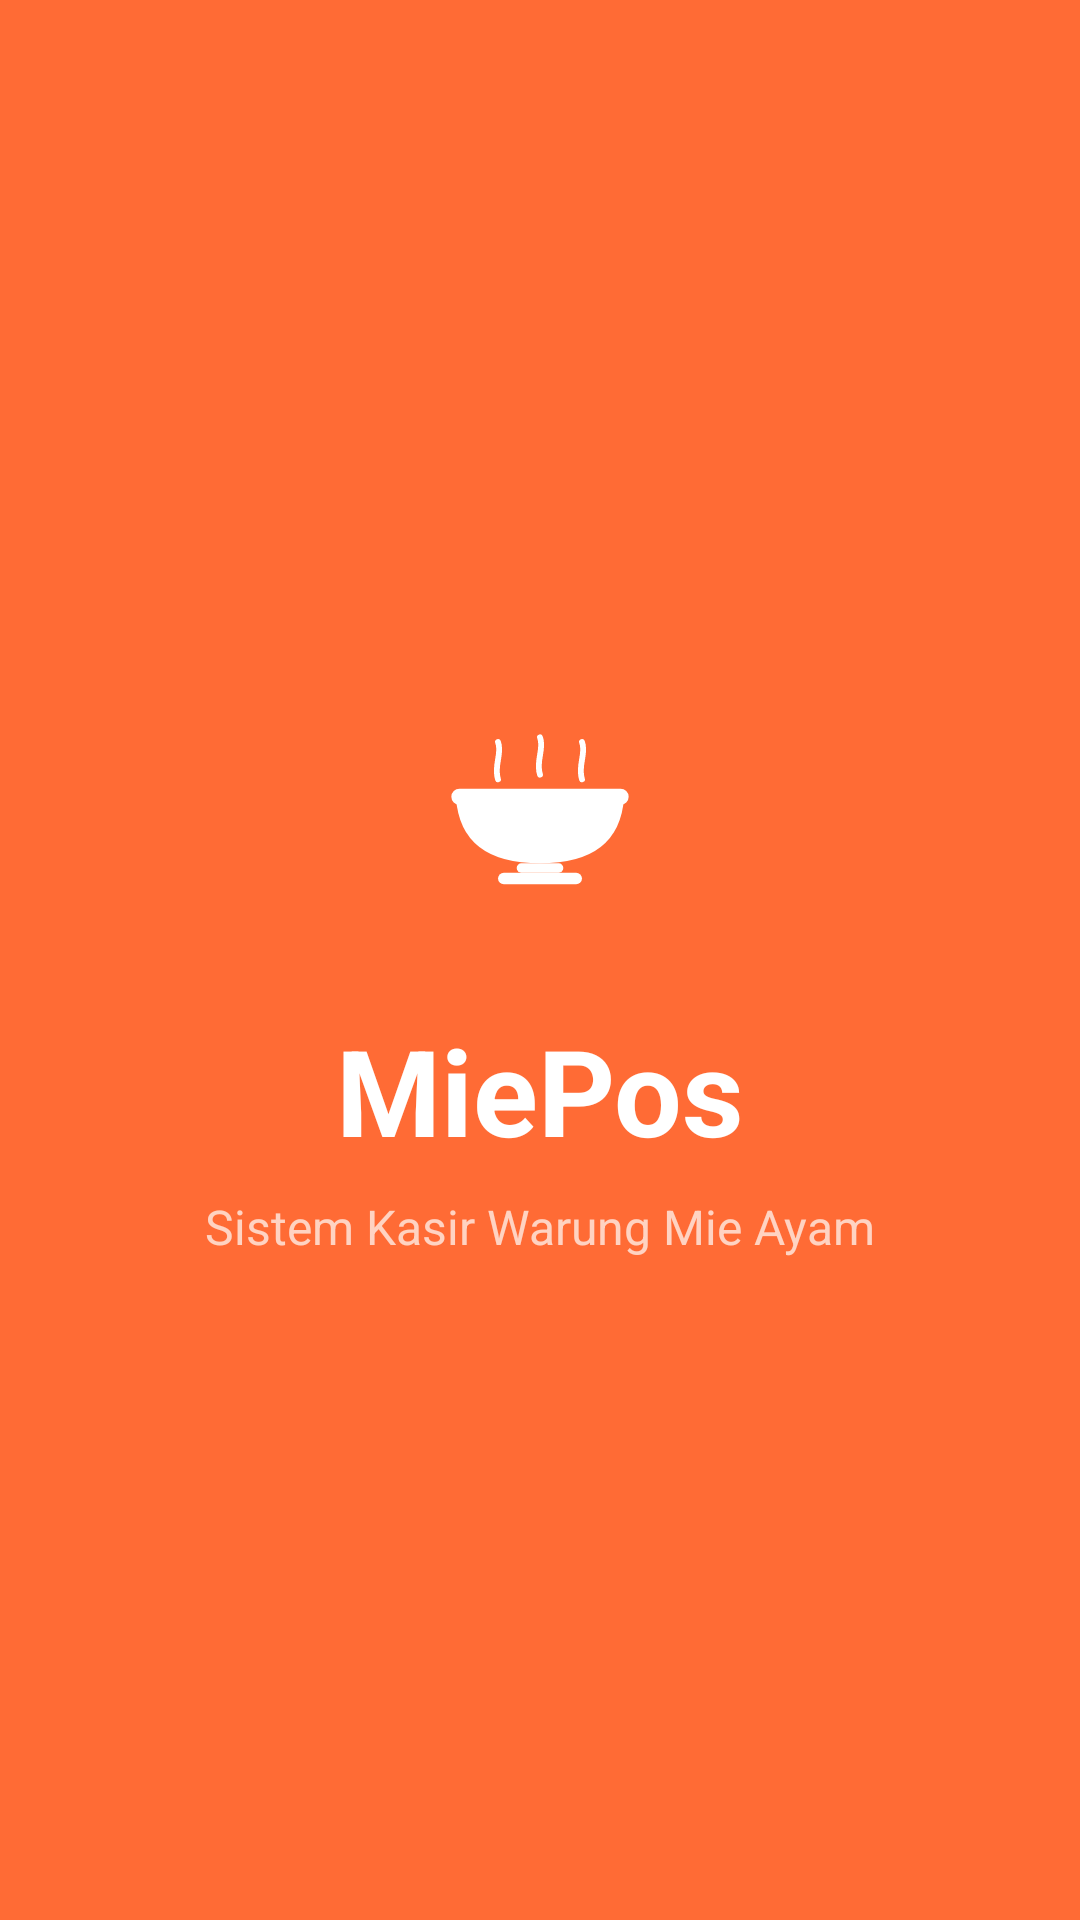

Layout XML and referenced resources for this Android screen:
<!-- AndroidManifest.xml: activity theme Theme.MiePos.Splash -->
<!-- res/layout/activity_splash.xml -->
<?xml version="1.0" encoding="utf-8"?>
<androidx.constraintlayout.widget.ConstraintLayout
    xmlns:android="http://schemas.android.com/apk/res/android"
    xmlns:app="http://schemas.android.com/apk/res-auto"
    android:layout_width="match_parent"
    android:layout_height="match_parent"
    android:background="@color/primary">

    <ImageView
        android:id="@+id/ivSplashLogo"
        android:layout_width="100dp"
        android:layout_height="100dp"
        android:src="@drawable/ic_launcher_foreground"
        android:padding="8dp"
        android:layout_marginBottom="16dp"
        android:contentDescription="Logo"
        app:layout_constraintBottom_toTopOf="@id/tvAppName"
        app:layout_constraintEnd_toEndOf="parent"
        app:layout_constraintStart_toStartOf="parent"
        app:layout_constraintTop_toTopOf="parent"
        app:layout_constraintVertical_chainStyle="packed" />

    <TextView
        android:id="@+id/tvAppName"
        android:layout_width="wrap_content"
        android:layout_height="wrap_content"
        android:text="MiePos"
        android:textColor="@color/on_primary"
        android:textSize="40sp"
        android:textStyle="bold"
        app:layout_constraintBottom_toTopOf="@id/tvTagline"
        app:layout_constraintEnd_toEndOf="parent"
        app:layout_constraintStart_toStartOf="parent"
        app:layout_constraintTop_toBottomOf="@id/ivSplashLogo" />

    <TextView
        android:id="@+id/tvTagline"
        android:layout_width="wrap_content"
        android:layout_height="wrap_content"
        android:layout_marginTop="8dp"
        android:text="Sistem Kasir Warung Mie Ayam"
        android:textColor="#B3FFFFFF"
        android:textSize="16sp"
        app:layout_constraintBottom_toBottomOf="parent"
        app:layout_constraintEnd_toEndOf="parent"
        app:layout_constraintStart_toStartOf="parent"
        app:layout_constraintTop_toBottomOf="@id/tvAppName" />

</androidx.constraintlayout.widget.ConstraintLayout>
<!-- resources referenced by this layout -->
<resources>
  <color name="on_primary">#FFFFFF</color>
  <color name="primary">#FF6B35</color>
  <!-- drawable ic_launcher_foreground (drawable) -->
  <?xml version="1.0" encoding="utf-8"?>
  <vector xmlns:android="http://schemas.android.com/apk/res/android"
      android:width="108dp"
      android:height="108dp"
      android:viewportWidth="108"
      android:viewportHeight="108">
      
      <path android:strokeColor="#FFFFFF" android:strokeWidth="2.5"
          android:strokeLineCap="round"
          android:pathData="M36,40 C34,34 38,29 36,24"/>
      
      <path android:strokeColor="#FFFFFF" android:strokeWidth="2.5"
          android:strokeLineCap="round"
          android:pathData="M54,38 C52,32 56,27 54,22"/>
      
      <path android:strokeColor="#FFFFFF" android:strokeWidth="2.5"
          android:strokeLineCap="round"
          android:pathData="M72,40 C70,34 74,29 72,24"/>
      
      <path android:fillColor="#FFFFFF"
          android:pathData="M18,48 L90,48 Q88,76 54,76 Q20,76 18,48 Z"/>
      
      <path android:fillColor="#FFFFFF"
          android:pathData="M19.5,44 L88.5,44 A3.5,3.5 0 0,1 92,47.5 A3.5,3.5 0 0,1 88.5,51 L19.5,51 A3.5,3.5 0 0,1 16,47.5 A3.5,3.5 0 0,1 19.5,44 Z"/>
      
      <path android:fillColor="#FFFFFF"
          android:pathData="M46,76 L62,76 A2,2 0 0,1 64,78 A2,2 0 0,1 62,80 L46,80 A2,2 0 0,1 44,78 A2,2 0 0,1 46,76 Z"/>
      
      <path android:fillColor="#FFFFFF"
          android:pathData="M38.5,80 L69.5,80 A2.5,2.5 0 0,1 72,82.5 A2.5,2.5 0 0,1 69.5,85 L38.5,85 A2.5,2.5 0 0,1 36,82.5 A2.5,2.5 0 0,1 38.5,80 Z"/>
  </vector>
  <style name="Theme.MiePos.Splash" parent="Theme.MiePos">
          <item name="android:windowBackground">@color/primary</item>
      </style>
  <style name="Theme.MiePos" parent="Theme.Material3.Light.NoActionBar">
          <item name="colorPrimary">@color/primary</item>
          <item name="colorPrimaryContainer">@color/primary_light</item>
          <item name="colorOnPrimaryContainer">@color/text_primary</item>
          <item name="colorOnPrimary">@color/on_primary</item>
          <item name="colorSecondary">@color/secondary</item>
          <item name="colorSecondaryContainer">@color/card_yellow</item>
          <item name="android:colorBackground">@color/background</item>
          <item name="colorSurface">@color/surface</item>
          <item name="colorError">@color/error</item>
      </style>
  <color name="primary_light">#FFAA80</color>
  <color name="text_primary">#1A1A1A</color>
  <color name="secondary">#FFB800</color>
  <color name="card_yellow">#FFF8E1</color>
  <color name="background">#FFF8F0</color>
  <color name="surface">#FFFFFF</color>
  <color name="error">#C62828</color>
</resources>
